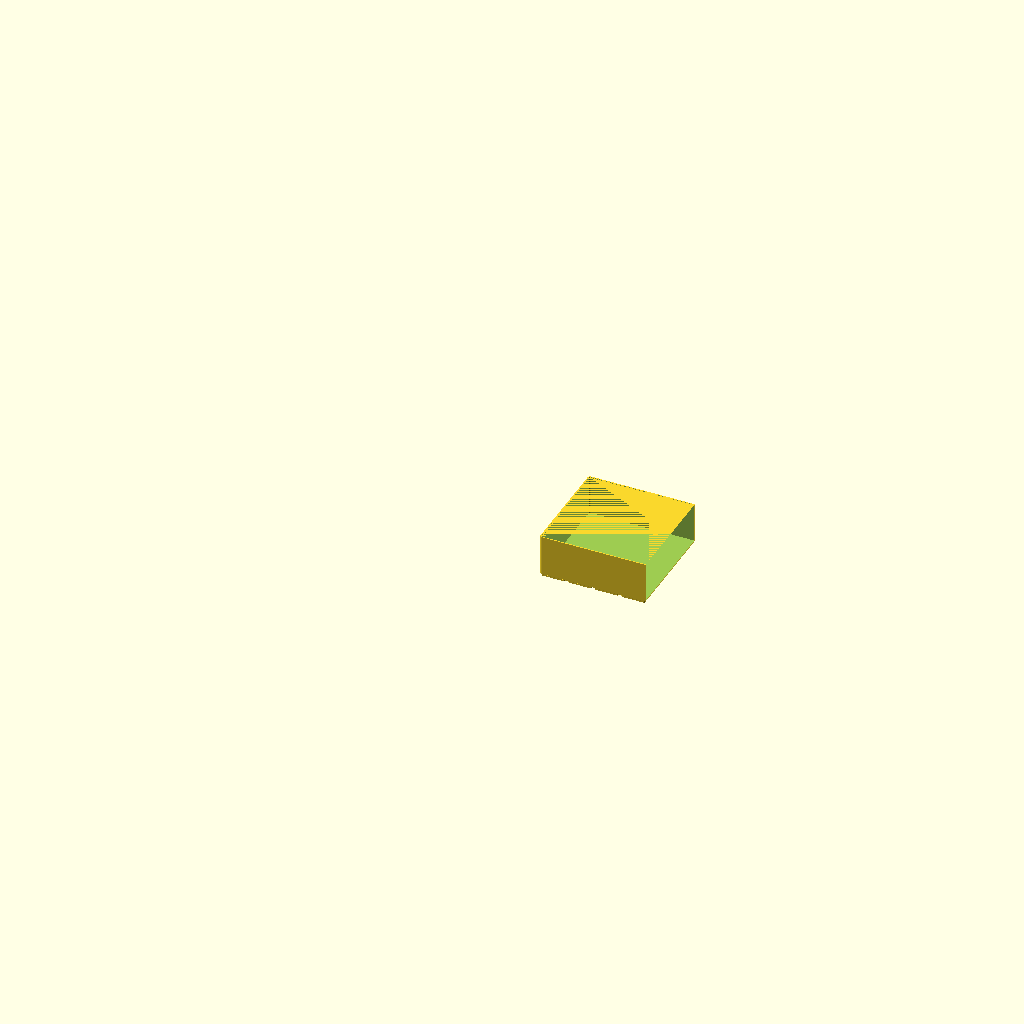
Cell 1: the model at its default parameters.
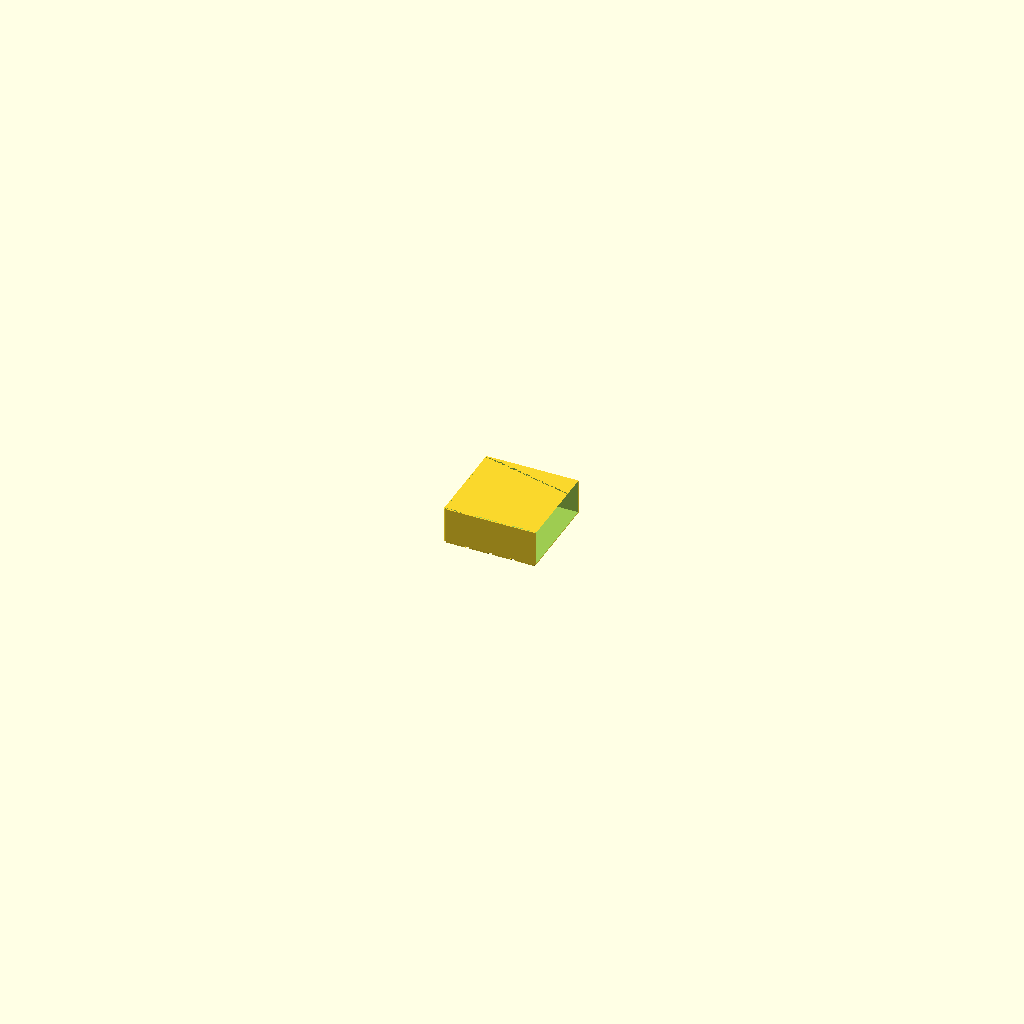
Cell 2 — grid_x set to 16, the other parameters unchanged.
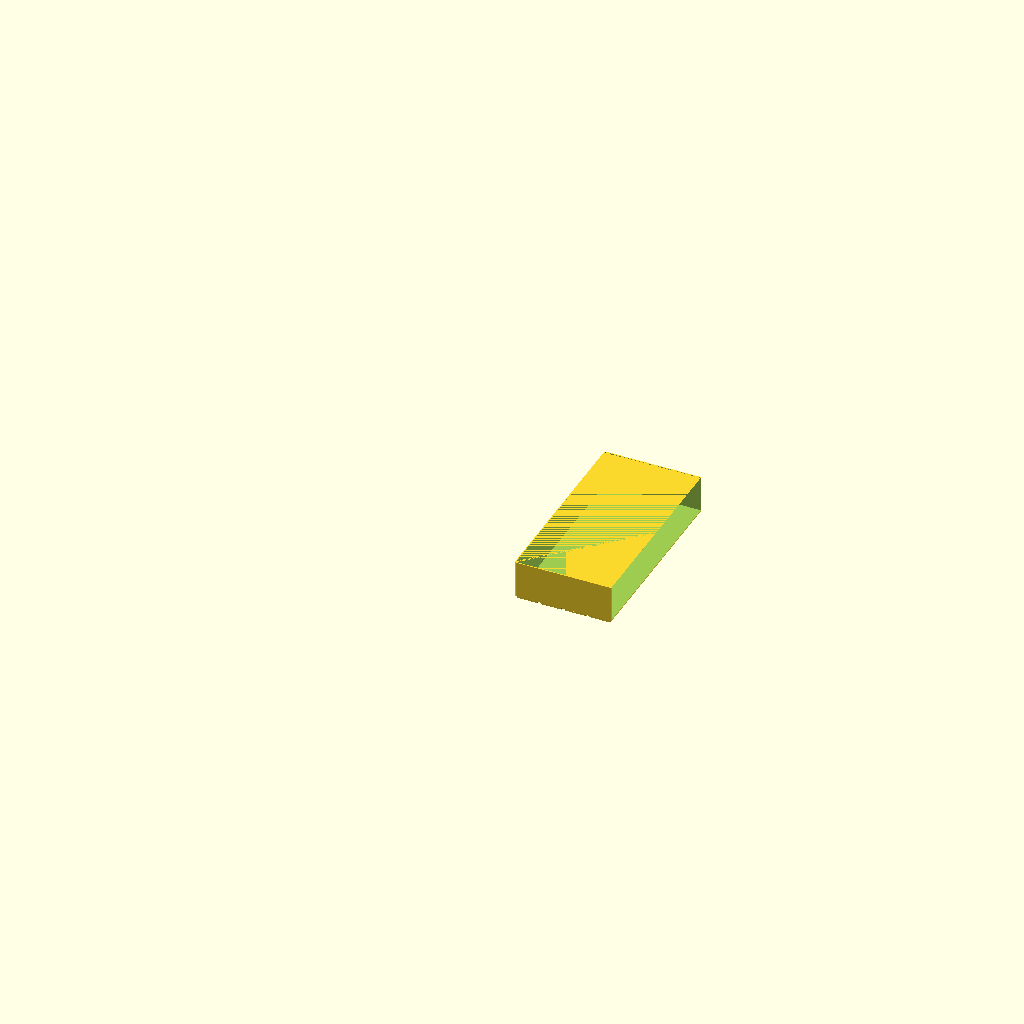
Cell 3 — grid_y set to 8, the other parameters unchanged.
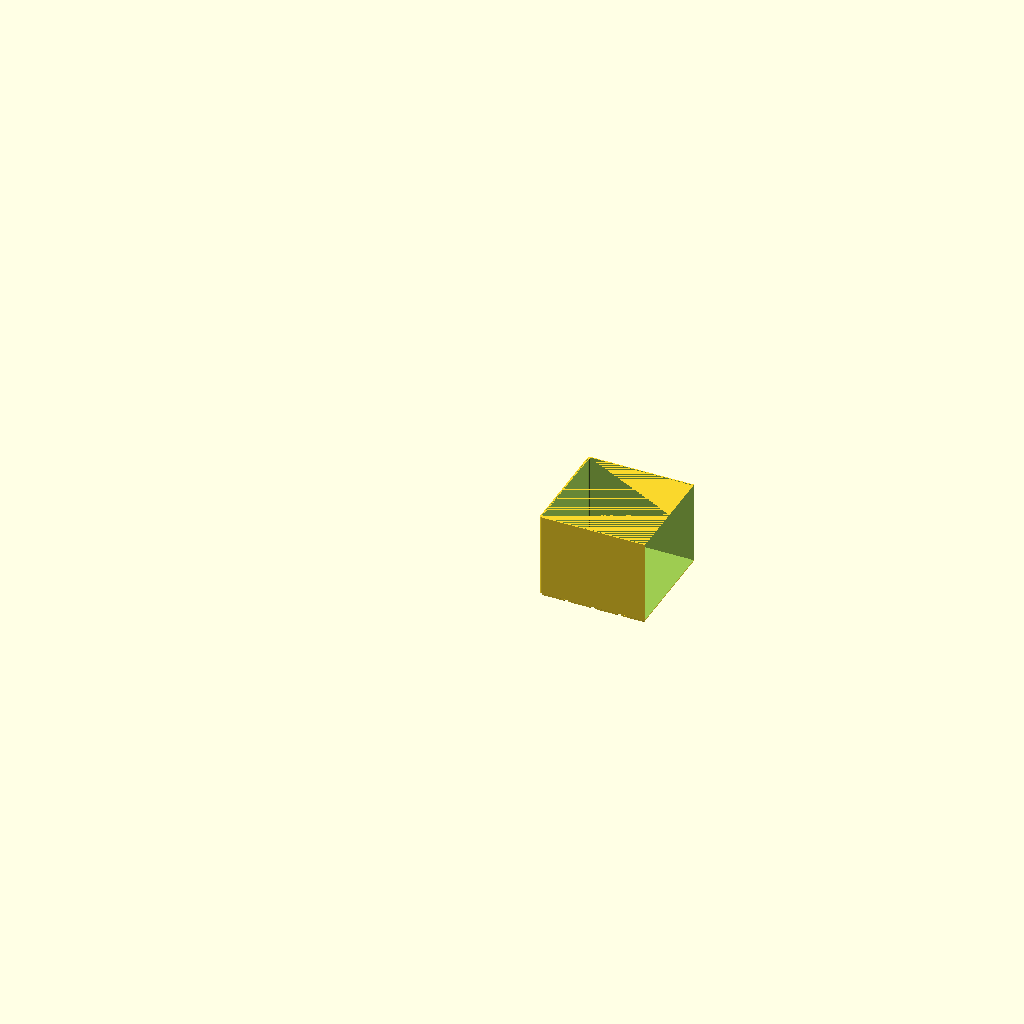
Cell 4: height = 138 (everything else at default).
All cells are drawn from the same view direction (rotation 55°, 0°, 25°, orthographic, colour scheme Cornfield), but the view is re-fitted for each cell, so position and scale can differ between cells as well as the parameter.
The OpenSCAD source (drawer-organiser/drawer_container_front_8x4_half.scad):
// Drawer Organiser — half of the wide front container (8 x 4 cells)
// Render this file to generate drawer_container_front_8x4_half.stl
// 167.75 x 167.5mm — cells [0,4) of the container's 8-cell width. The assembled
// container is 335.5mm wide, so it splits 4 + 4 at cell 4 (columns 7|8 of the
// drawer, 1-based): that cut lands over the middle of the drawer's centre
// baseplate tile, and each half straddles one tile seam — the -X half the seam
// at columns 5|6, the +X half the seam at columns 10|11 — so a solid piece
// bridges each grid join and the cut faces meet mid-tile (issues #319/#322).
//
// The container is unflared and symmetric in both X and Y, so its two halves
// are the SAME part — as with drawer_bin_10x5_half. Print TWO, rotate one
// 180 degrees about Z, seat both on the assembled baseplate to align them —
// the pads and sockets are the alignment jig — then glue the flat faces
// with CA.
// No rotate(): the project sets viewer_rotate_x in meta.json.

include <_drawer_organiser.scad>

grid_x  = 8;          // cells across (X) of the ASSEMBLED container
grid_y  = 4;          // cells deep (Y) of the ASSEMBLED container
height  = 69;         // overall height above the drawer floor (mm); the drawer is 69mm tall
wall_t  = 1.6;        // wall thickness (mm)
floor_t = 1.6;        // floor thickness above the base pads (mm)

container_slice(grid_x, grid_y, height, wall_t, floor_t,
                split_y = false, c0 = 0, c1 = 4);
Customizer parameters (derived from the source; name, type, default, range or options):
grid_x: number, default 8
grid_y: number, default 4
height: number, default 69
wall_t: number, default 1.6
floor_t: number, default 1.6
